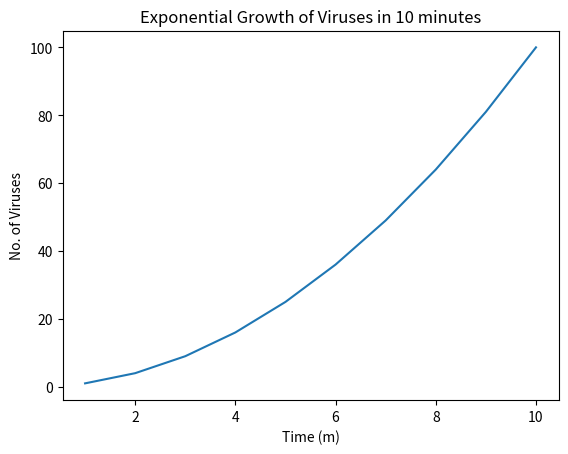

Write Python code to recreate this figure.
import matplotlib.pyplot as plt 
import numpy as np 
  
  
# X and Y variable data 
x = np.array([1, 2, 3, 4, 5, 6, 7, 8, 9, 10]) 
y = x**2
  
plt.plot(x, y) 
plt.xlabel("Time (m)")  # X-axis label 
plt.ylabel("No. of Viruses")  # Y-axis label 
plt.title("Exponential Growth of Viruses in 10 minutes")  # title
plt.show() 